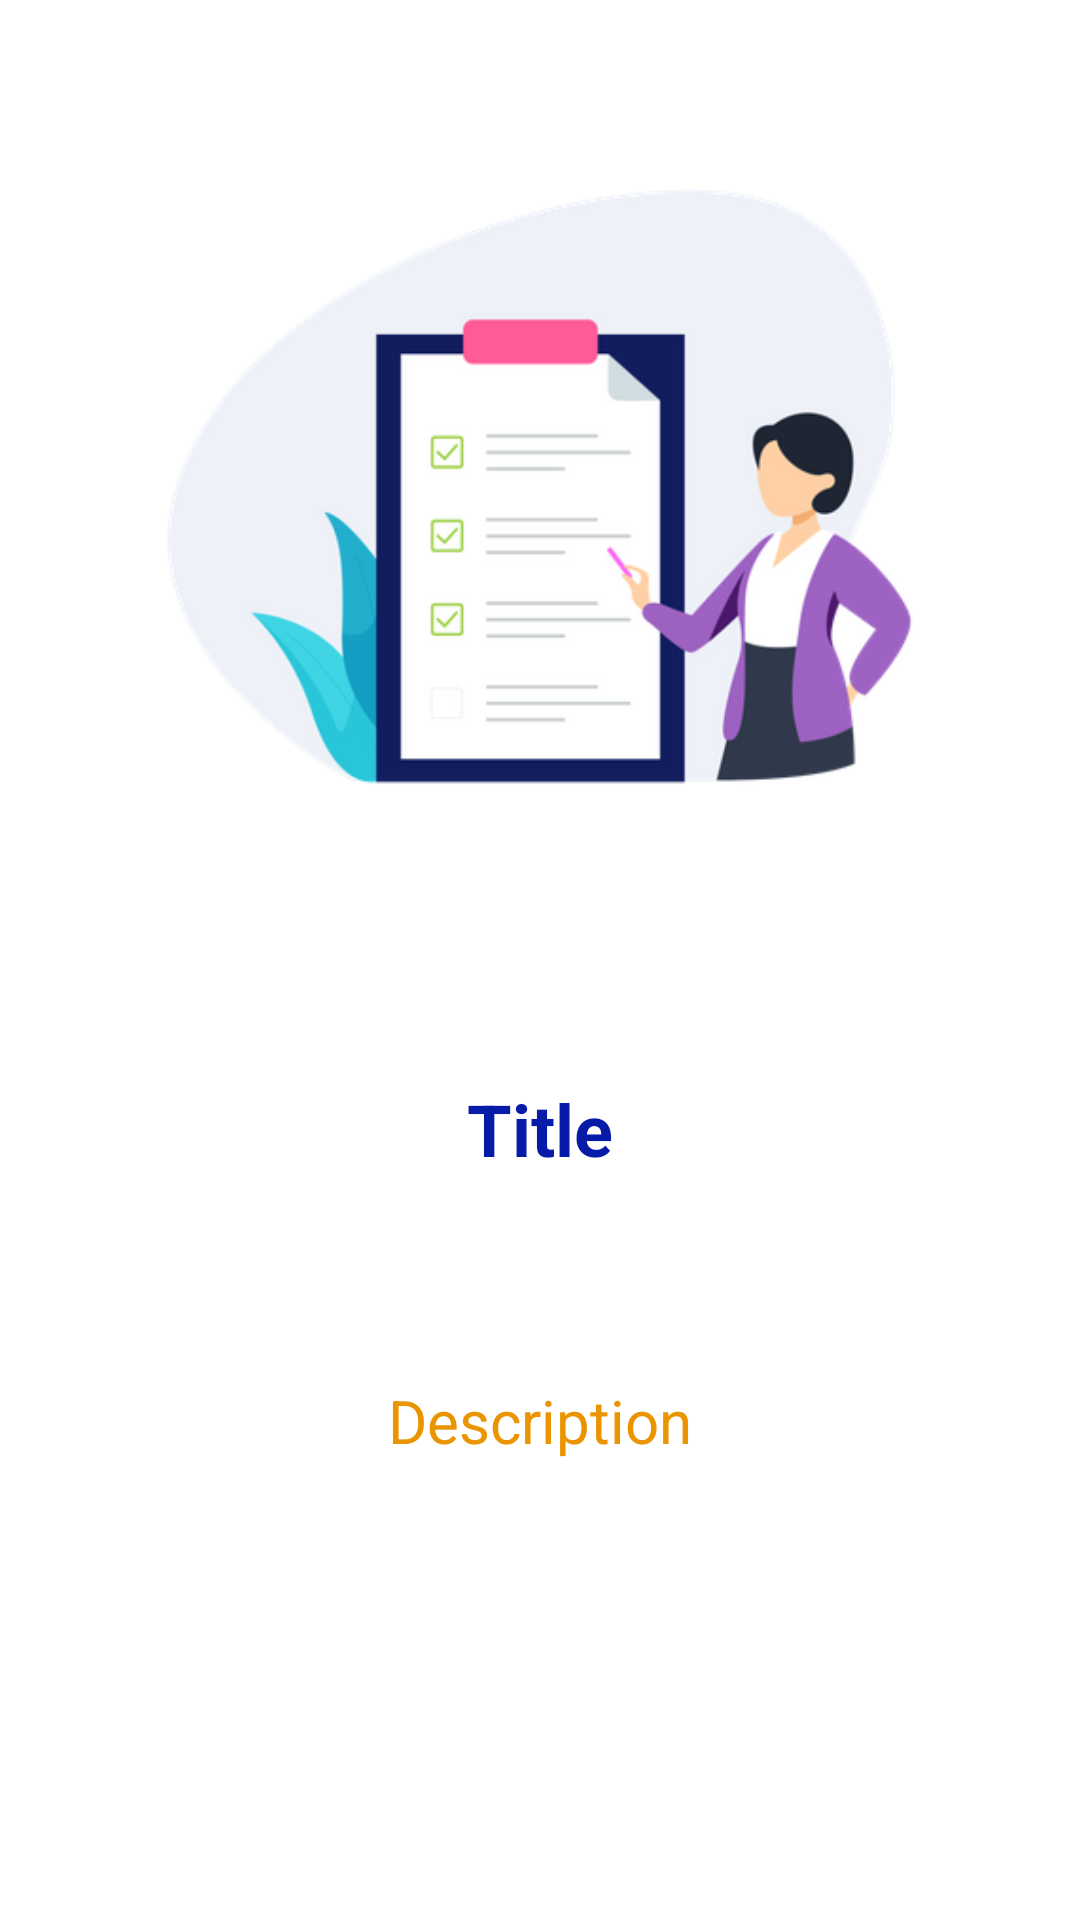

Write the Android layout XML for this screen, with the resource values it uses.
<!-- AndroidManifest.xml: application theme AppTheme -->
<!-- res/layout/activity_notes_in_detail.xml -->
<?xml version="1.0" encoding="utf-8"?>
<androidx.constraintlayout.widget.ConstraintLayout xmlns:android="http://schemas.android.com/apk/res/android"
    xmlns:app="http://schemas.android.com/apk/res-auto"
    xmlns:tools="http://schemas.android.com/tools"
    android:layout_width="match_parent"
    android:layout_height="match_parent"
    tools:context=".DetailNotes" >

    <TextView
        android:id="@+id/textView2"
        android:layout_width="305dp"
        android:layout_height="56dp"
        android:layout_marginTop="56dp"
        android:gravity="center|top"
        android:text="Title"
        android:textColor="#061CA8"
        android:textSize="24sp"
        android:textStyle="bold"
        app:layout_constraintEnd_toEndOf="parent"
        app:layout_constraintStart_toStartOf="parent"
        app:layout_constraintTop_toBottomOf="@+id/myImageID" />

    <TextView
        android:id="@+id/textView3"
        android:layout_width="0dp"
        android:layout_height="210dp"
        android:layout_marginTop="44dp"
        android:gravity="center|top"
        android:text="Description"
        android:textColor="#EA9400"
        android:textSize="20sp"
        app:layout_constraintEnd_toEndOf="@+id/textView2"
        app:layout_constraintHorizontal_bias="0.0"
        app:layout_constraintStart_toStartOf="@+id/textView2"
        app:layout_constraintTop_toBottomOf="@+id/textView2" />

    <ImageView
        android:id="@+id/myImageID"
        android:layout_width="306dp"
        android:layout_height="284dp"
        app:layout_constraintBottom_toBottomOf="parent"
        app:layout_constraintEnd_toEndOf="parent"
        app:layout_constraintHorizontal_bias="0.496"
        app:layout_constraintStart_toStartOf="parent"
        app:layout_constraintTop_toTopOf="parent"
        app:layout_constraintVertical_bias="0.056"
        app:srcCompat="@drawable/todonotes" />

</androidx.constraintlayout.widget.ConstraintLayout>
<!-- resources referenced by this layout -->
<resources>
  <!-- drawable todonotes: png bitmap (drawable, 46040 bytes) -->
  <style name="AppTheme" parent="Theme.MaterialComponents.Light">
          
          <item name="colorPrimary">@color/colorPrimary</item>
          <item name="colorPrimaryDark">@color/colorPrimaryDark</item>
          <item name="colorAccent">@color/colorAccent</item>
      </style>
  <color name="colorPrimary">#03A9F4</color>
  <color name="colorPrimaryDark">#03A9F4</color>
  <color name="colorAccent">#03A9F4</color>
</resources>
